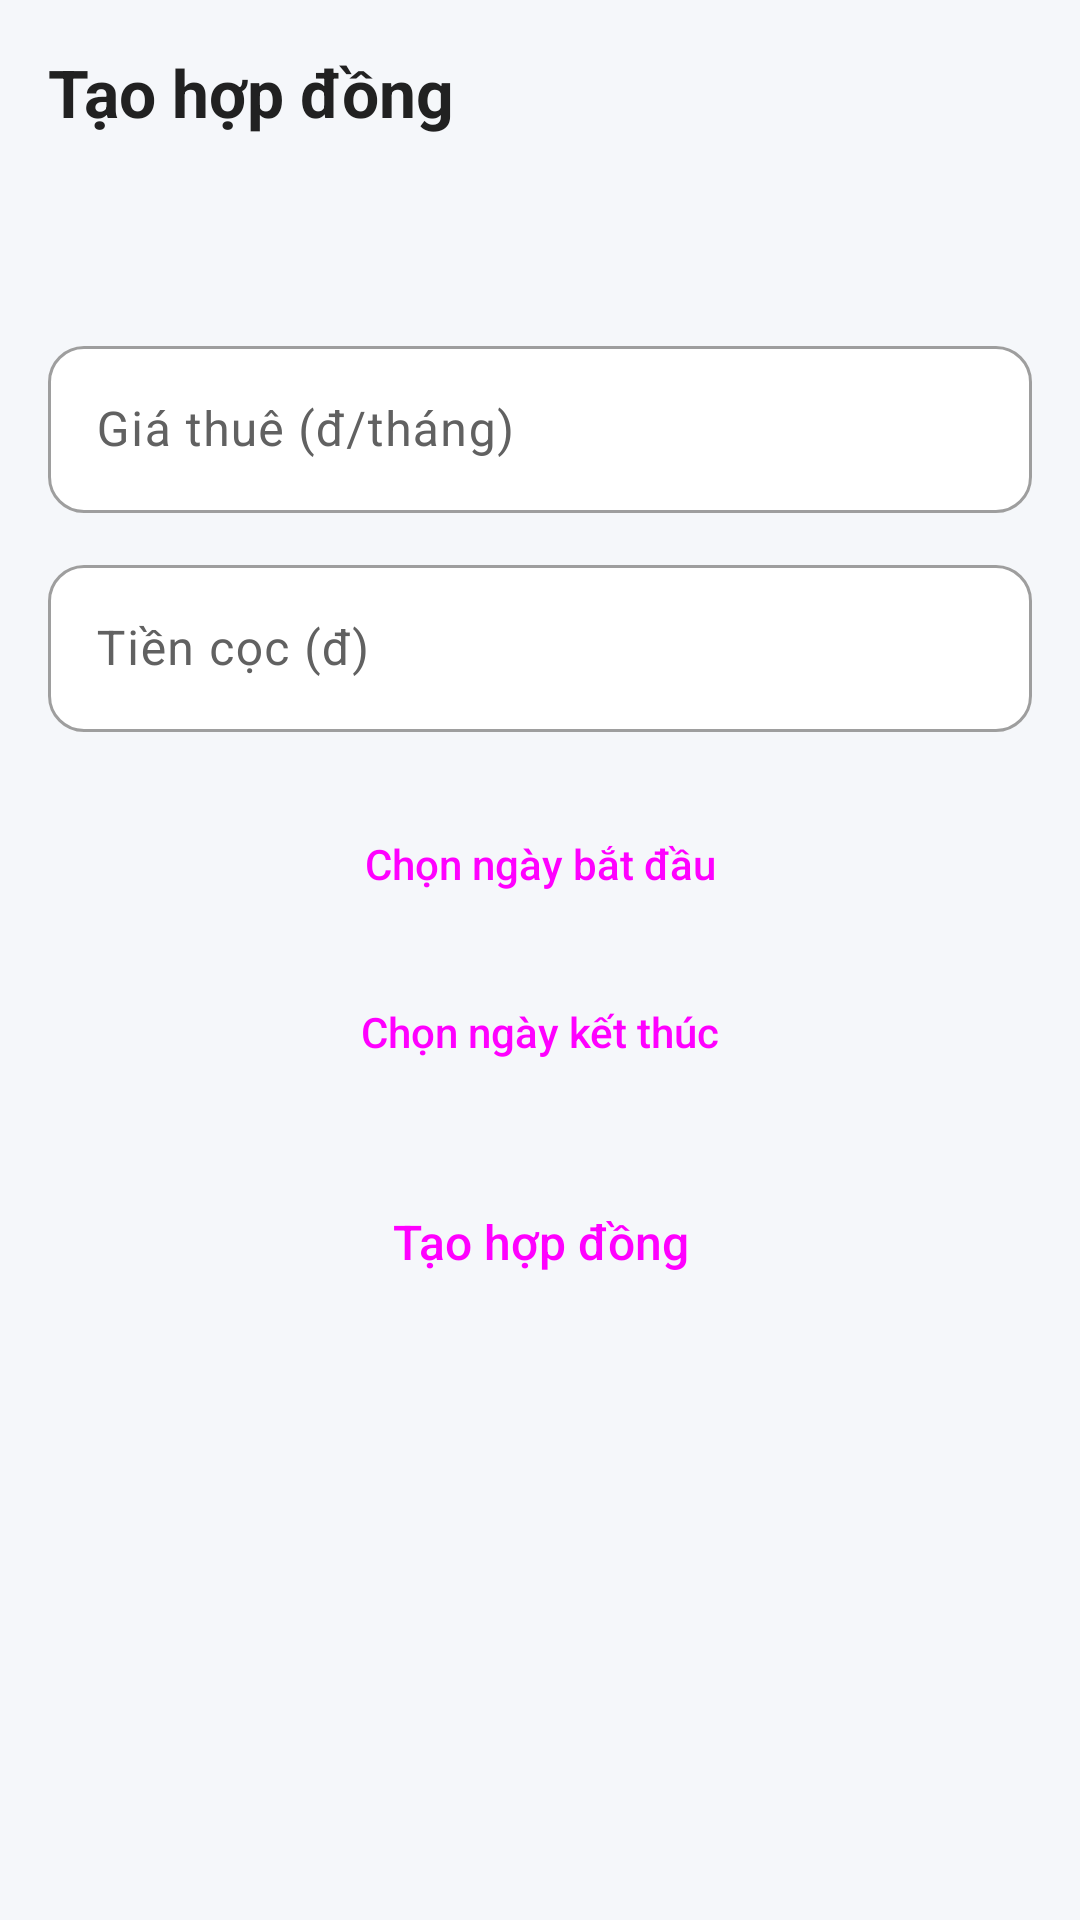

This screen was rendered from an Android layout file. Write that file and the resources it references.
<!-- AndroidManifest.xml: application theme Theme.QLPT -->
<!-- res/layout/activity_create_contract.xml -->
<?xml version="1.0" encoding="utf-8"?>
<ScrollView
    xmlns:android="http://schemas.android.com/apk/res/android"
    xmlns:app="http://schemas.android.com/apk/res-auto"
    android:layout_width="match_parent"
    android:layout_height="match_parent"
    android:background="@color/qlpt_background"
    android:fillViewport="true"
    android:fitsSystemWindows="true">

    <LinearLayout
        android:layout_width="match_parent"
        android:layout_height="wrap_content"
        android:orientation="vertical"
        android:padding="16dp">

        <TextView
            android:layout_width="wrap_content"
            android:layout_height="wrap_content"
            android:text="Tạo hợp đồng"
            android:textAppearance="@style/TextAppearance.QLPT.ScreenTitle" />

        <TextView
            android:id="@+id/tvRoom"
            android:layout_width="match_parent"
            android:layout_height="wrap_content"
            android:layout_marginTop="12dp"
            android:textStyle="bold"
            android:textAppearance="@style/TextAppearance.QLPT.CardTitle" />

        <TextView
            android:id="@+id/tvTenant"
            android:layout_width="match_parent"
            android:layout_height="wrap_content"
            android:layout_marginBottom="12dp"
            android:textAppearance="@style/TextAppearance.QLPT.Body" />

        <com.google.android.material.textfield.TextInputLayout
            android:layout_width="match_parent"
            android:layout_height="wrap_content"
            android:layout_marginBottom="12dp"
            android:hint="Giá thuê (đ/tháng)"
            app:suffixText="đ">

            <com.google.android.material.textfield.TextInputEditText
                android:id="@+id/edtPrice"
                android:layout_width="match_parent"
                android:layout_height="wrap_content"
                android:inputType="number" />
        </com.google.android.material.textfield.TextInputLayout>

        <com.google.android.material.textfield.TextInputLayout
            android:layout_width="match_parent"
            android:layout_height="wrap_content"
            android:layout_marginBottom="12dp"
            android:hint="Tiền cọc (đ)"
            app:suffixText="đ">

            <com.google.android.material.textfield.TextInputEditText
                android:id="@+id/edtDeposit"
                android:layout_width="match_parent"
                android:layout_height="wrap_content"
                android:inputType="number" />
        </com.google.android.material.textfield.TextInputLayout>

        <Button
            android:id="@+id/btnStart"
            style="@style/Widget.QLPT.Button.Outlined"
            android:layout_width="match_parent"
            android:layout_height="wrap_content"
            android:text="Chọn ngày bắt đầu"
            app:icon="@drawable/ic_event"
            android:layout_marginTop="8dp" />

        <Button
            android:id="@+id/btnEnd"
            style="@style/Widget.QLPT.Button.Outlined"
            android:layout_width="match_parent"
            android:layout_height="wrap_content"
            android:text="Chọn ngày kết thúc"
            app:icon="@drawable/ic_event"
            android:layout_marginTop="8dp" />

        <Button
            android:id="@+id/btnSave"
            style="@style/Widget.QLPT.Button.Large"
            android:layout_width="match_parent"
            android:layout_height="wrap_content"
            android:layout_marginTop="20dp"
            android:text="Tạo hợp đồng" />

        <ProgressBar
            android:id="@+id/progress"
            android:layout_width="wrap_content"
            android:layout_height="wrap_content"
            android:layout_gravity="center"
            android:layout_marginTop="12dp"
            android:visibility="gone" />
    </LinearLayout>
</ScrollView>
<!-- resources referenced by this layout -->
<resources>
  <color name="qlpt_background">#F5F7FA</color>
  <style name="TextAppearance.QLPT.Body" parent="TextAppearance.Material3.BodyMedium">
          <item name="android:textSize">14sp</item>
          <item name="android:textColor">@color/qlpt_text_secondary</item>
      </style>
  <style name="TextAppearance.QLPT.CardTitle" parent="TextAppearance.Material3.TitleMedium">
          <item name="android:textSize">16sp</item>
          <item name="android:textColor">@color/qlpt_text</item>
      </style>
  <style name="TextAppearance.QLPT.ScreenTitle" parent="TextAppearance.Material3.HeadlineSmall">
          <item name="android:textSize">22sp</item>
          <item name="android:textStyle">bold</item>
          <item name="android:textColor">@color/qlpt_text</item>
      </style>
  <style name="Widget.QLPT.Button.Large">
          <item name="android:minHeight">52dp</item>
          <item name="android:insetTop">0dp</item>
          <item name="android:insetBottom">0dp</item>
          <item name="android:textSize">16sp</item>
      </style>
  <style name="Widget.QLPT.Button.Outlined" parent="Widget.Material3.Button.OutlinedButton">
          <item name="cornerRadius">12dp</item>
          <item name="android:textAllCaps">false</item>
          <item name="android:letterSpacing">0</item>
          <item name="strokeColor">@color/qlpt_border</item>
      </style>
  <style name="Theme.QLPT" parent="Base.Theme.QLPT" />
  <color name="qlpt_text_secondary">#616161</color>
  <color name="qlpt_text">#212121</color>
  <color name="qlpt_border">#E5E7EB</color>
  <color name="colorPrimary">@color/qlpt_primary</color>
  <color name="qlpt_surface">#FFFFFF</color>
  <color name="qlpt_primary_container">#E0F2F1</color>
  <color name="qlpt_on_primary_container">#00695C</color>
  <color name="colorPrimaryDark">@color/qlpt_primary_dark</color>
  <color name="colorAccent">@color/qlpt_accent</color>
  <color name="qlpt_accent">#F57C00</color>
  <color name="qlpt_error">#E53935</color>
  <color name="qlpt_text_hint">#9E9E9E</color>
  <style name="Widget.QLPT.Button" parent="Widget.Material3.Button">
          <item name="cornerRadius">12dp</item>
          <item name="android:textAllCaps">false</item>
          <item name="android:letterSpacing">0</item>
      </style>
  <style name="Widget.QLPT.Card" parent="Widget.Material3.CardView.Outlined">
          <item name="cardCornerRadius">12dp</item>
          <item name="cardElevation">0dp</item>
          <item name="strokeWidth">1dp</item>
          <item name="strokeColor">@color/qlpt_border</item>
          <item name="cardBackgroundColor">@color/qlpt_surface</item>
      </style>
  <style name="Widget.QLPT.BottomNav" parent="Widget.Material3.BottomNavigationView">
          <item name="backgroundTint">@color/qlpt_surface</item>
          <item name="elevation">8dp</item>
      </style>
  <style name="ThemeOverlay.QLPT.BottomSheetDialog" parent="ThemeOverlay.Material3.BottomSheetDialog">
          <item name="bottomSheetStyle">@style/Widget.QLPT.BottomSheet</item>
      </style>
  <color name="qlpt_primary">#009688</color>
  <color name="qlpt_primary_dark">#00796B</color>
  <style name="Widget.QLPT.BottomSheet" parent="Widget.Material3.BottomSheet.Modal">
          <item name="backgroundTint">@color/qlpt_surface</item>
          <item name="shapeAppearance">@style/ShapeAppearance.QLPT.BottomSheet</item>
      </style>
  <style name="ShapeAppearance.QLPT.BottomSheet" parent="">
          <item name="cornerFamily">rounded</item>
          <item name="cornerSizeTopLeft">24dp</item>
          <item name="cornerSizeTopRight">24dp</item>
          <item name="cornerSizeBottomLeft">0dp</item>
          <item name="cornerSizeBottomRight">0dp</item>
      </style>
</resources>
